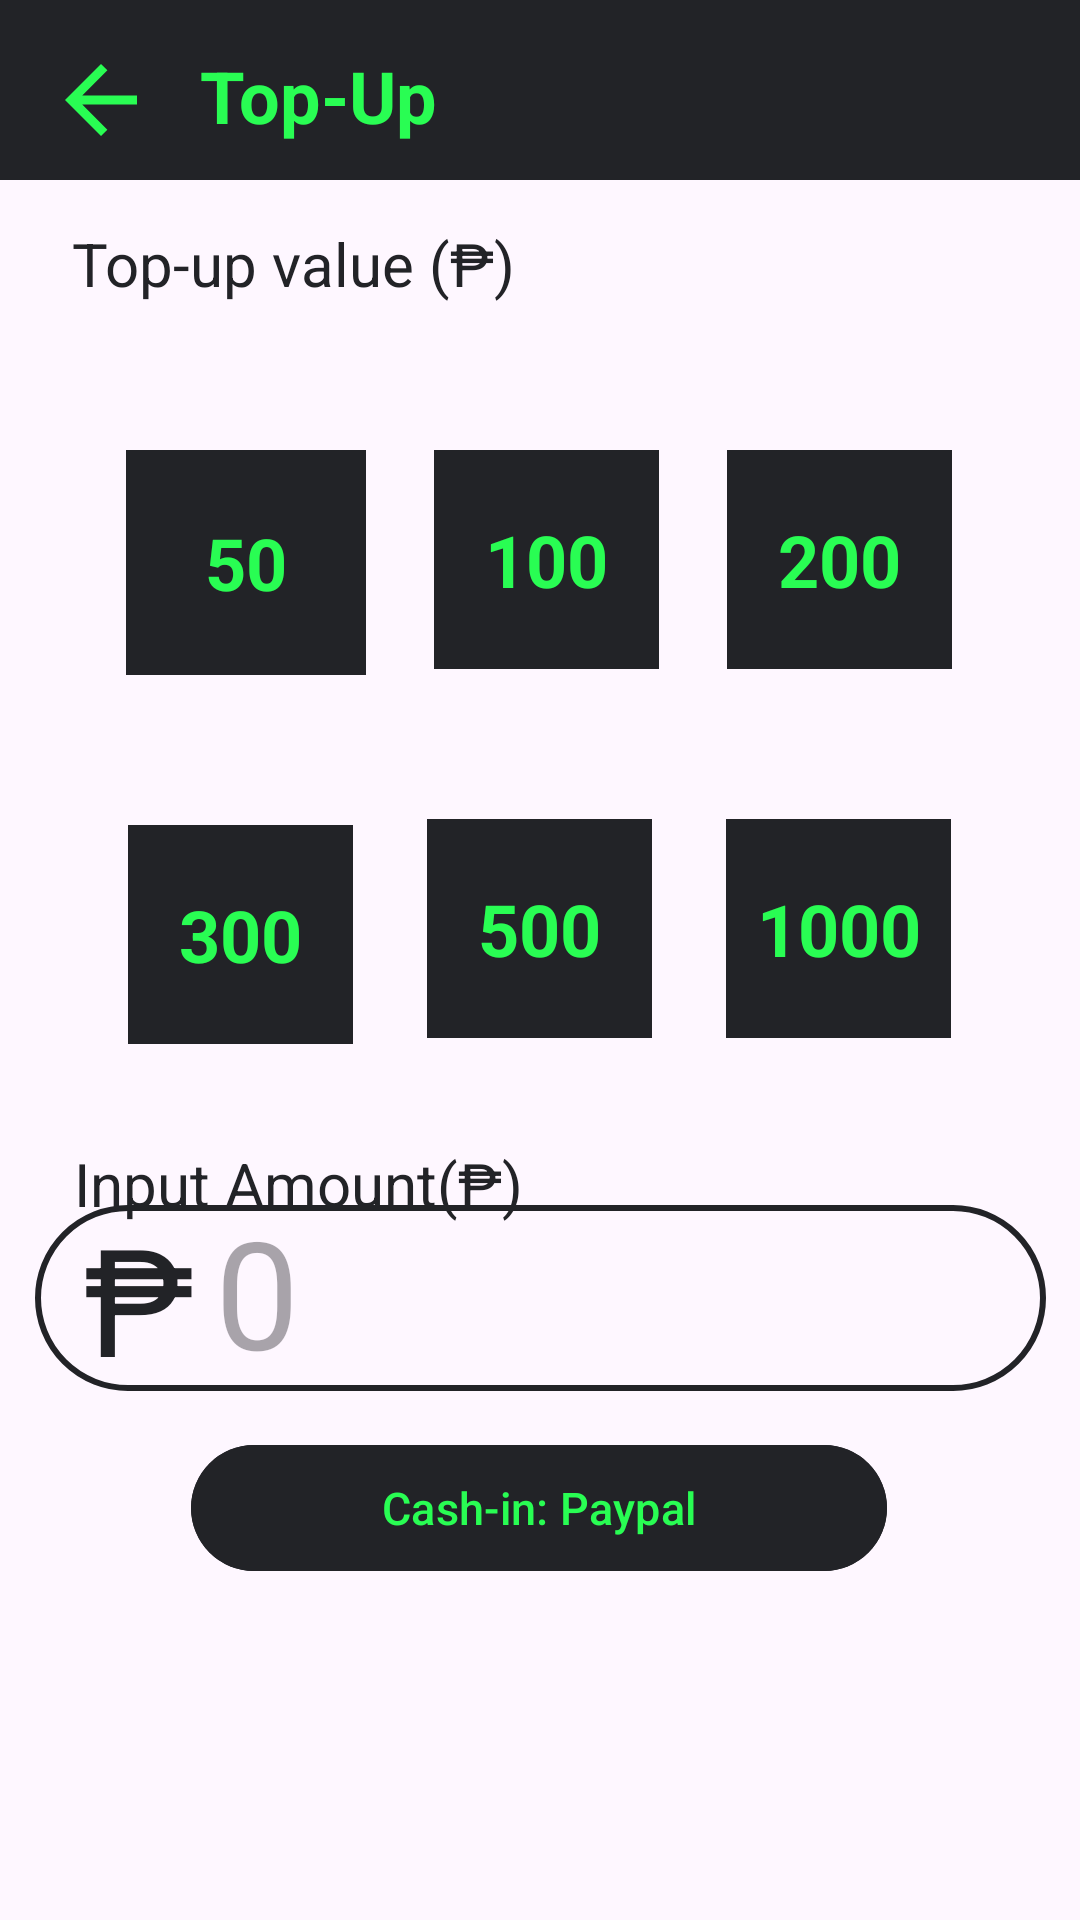

This screen was rendered from an Android layout file. Write that file and the resources it references.
<!-- AndroidManifest.xml: application theme Theme.DIYTAG -->
<!-- res/layout/activity_top_up.xml -->
<?xml version="1.0" encoding="utf-8"?>
<androidx.constraintlayout.widget.ConstraintLayout xmlns:android="http://schemas.android.com/apk/res/android"
    xmlns:app="http://schemas.android.com/apk/res-auto"
    xmlns:tools="http://schemas.android.com/tools"
    android:layout_width="match_parent"
    android:layout_height="match_parent"
    tools:context=".TopUpActivity">

    <ImageView
        android:id="@+id/imageView"
        android:layout_width="match_parent"
        android:layout_height="60dp"
        android:src="@drawable/custom_rec"
        app:layout_constraintEnd_toEndOf="parent"
        app:layout_constraintHorizontal_bias="0.0"
        app:layout_constraintStart_toStartOf="parent"
        app:layout_constraintTop_toTopOf="parent" />

    <ImageView
        android:id="@+id/topuparrowback"
        android:layout_width="40dp"
        android:layout_height="36dp"
        android:src="@drawable/arrow_back"
        app:layout_constraintBottom_toBottomOf="@+id/imageView"
        app:layout_constraintEnd_toEndOf="parent"
        app:layout_constraintHorizontal_bias="0.043"
        app:layout_constraintStart_toStartOf="parent"
        app:layout_constraintTop_toTopOf="parent"
        app:layout_constraintVertical_bias="0.64" />

    <TextView
        android:id="@+id/editTextView"
        android:layout_width="wrap_content"
        android:layout_height="wrap_content"
        android:text="Top-Up"
        android:textSize="24dp"
        android:textColor="@color/lightgreen"
        android:textStyle="bold"
        app:layout_constraintBottom_toBottomOf="@+id/imageView"
        app:layout_constraintEnd_toEndOf="parent"
        app:layout_constraintHorizontal_bias="0.057"
        app:layout_constraintStart_toEndOf="@+id/topuparrowback"
        app:layout_constraintTop_toTopOf="@+id/imageView"
        app:layout_constraintVertical_bias="0.571" />


    <TextView
        android:id="@+id/cashin"
        android:layout_width="wrap_content"
        android:layout_height="wrap_content"
        android:text="Top-up value (₱)"
        android:textColor="@color/light_black"
        android:textSize="20dp"
        app:layout_constraintBottom_toBottomOf="parent"
        app:layout_constraintEnd_toEndOf="parent"
        app:layout_constraintHorizontal_bias="0.113"
        app:layout_constraintStart_toStartOf="parent"
        app:layout_constraintTop_toTopOf="parent"
        app:layout_constraintVertical_bias="0.121" />

    <TextView
        android:id="@+id/inputnumber"
        android:layout_width="wrap_content"
        android:layout_height="wrap_content"
        android:text="Input Amount(₱)"
        android:textColor="@color/light_black"
        android:textSize="20dp"
        app:layout_constraintBottom_toBottomOf="parent"
        app:layout_constraintEnd_toEndOf="parent"
        app:layout_constraintHorizontal_bias="0.118"
        app:layout_constraintStart_toStartOf="parent"
        app:layout_constraintTop_toBottomOf="@+id/Imagebox3"
        app:layout_constraintVertical_bias="0.125" />

    <TextView
        android:id="@+id/pesosign"
        android:layout_width="wrap_content"
        android:layout_height="wrap_content"
        android:text="₱"
        android:textSize="50dp"
        android:textColor="@color/light_black"
        app:layout_constraintBottom_toBottomOf="@+id/enteramount"
        app:layout_constraintEnd_toEndOf="parent"
        app:layout_constraintHorizontal_bias="0.052"
        app:layout_constraintStart_toStartOf="@+id/enteramount"
        app:layout_constraintTop_toTopOf="@+id/enteramount"
        app:layout_constraintVertical_bias="0.533" />

    <EditText
        android:id="@+id/enteramount"
        android:layout_width="337dp"
        android:layout_height="62dp"
        android:layout_alignParentStart="true"
        android:layout_alignParentEnd="true"
        android:background="@drawable/topup_custom"
        android:drawablePadding="8dp"
        android:hint="0"
        android:inputType="numberDecimal"
        android:paddingStart="60dp"
        android:paddingEnd="30dp"
        android:paddingTop="5dp"
        android:textColor="@color/light_black"
        android:textSize="50dp"
        app:layout_constraintBottom_toBottomOf="parent"
        app:layout_constraintEnd_toEndOf="parent"
        app:layout_constraintStart_toStartOf="parent"
        app:layout_constraintTop_toBottomOf="@+id/Imagebox4"
        app:layout_constraintVertical_bias="0.24" />

    <ImageView
        android:id="@+id/Imagebox"
        android:layout_width="80dp"
        android:layout_height="75dp"
        android:layout_marginTop="150dp"
        android:src="@drawable/custom_rec"
        app:layout_constraintEnd_toEndOf="parent"
        app:layout_constraintHorizontal_bias="0.150"
        app:layout_constraintStart_toStartOf="parent"
        app:layout_constraintTop_toTopOf="parent" />

    <TextView
        android:id="@+id/coins"
        android:layout_width="wrap_content"
        android:layout_height="wrap_content"
        android:text="50"
        android:textSize="24dp"
        android:textColor="@color/lightgreen"
        android:textStyle="bold"
        app:layout_constraintBottom_toBottomOf="@+id/Imagebox"
        app:layout_constraintEnd_toEndOf="@+id/Imagebox"
        app:layout_constraintHorizontal_bias="0.50"
        app:layout_constraintStart_toStartOf="@+id/Imagebox"
        app:layout_constraintTop_toTopOf="@+id/Imagebox"
        app:layout_constraintVertical_bias="0.50" />

    <ImageView
        android:id="@+id/Imagebox1"
        android:layout_width="75dp"
        android:layout_height="73dp"
        android:layout_marginTop="150dp"
        android:src="@drawable/custom_rec"
        app:layout_constraintEnd_toStartOf="@+id/Imagebox2"
        app:layout_constraintStart_toEndOf="@+id/Imagebox"
        app:layout_constraintTop_toTopOf="parent" />

    <TextView
        android:id="@+id/coins2"
        android:layout_width="wrap_content"
        android:layout_height="wrap_content"
        android:text="100"
        android:textSize="24dp"
        android:textStyle="bold"
        android:textColor="@color/lightgreen"
        app:layout_constraintBottom_toBottomOf="@+id/Imagebox1"
        app:layout_constraintEnd_toEndOf="@+id/Imagebox1"
        app:layout_constraintHorizontal_bias="0.50"
        app:layout_constraintStart_toStartOf="@+id/Imagebox1"
        app:layout_constraintTop_toTopOf="@+id/Imagebox1"
        app:layout_constraintVertical_bias="0.50" />

    <ImageView
    android:id="@+id/Imagebox2"
    android:layout_width="75dp"
    android:layout_height="73dp"
    android:layout_marginTop="150dp"
    android:src="@drawable/custom_rec"
    app:layout_constraintEnd_toEndOf="parent"
    app:layout_constraintHorizontal_bias="0.850"
    app:layout_constraintStart_toStartOf="parent"
    app:layout_constraintTop_toTopOf="parent" />

    <TextView
        android:id="@+id/coins3"
        android:layout_width="wrap_content"
        android:layout_height="wrap_content"
        android:text="200"
        android:textSize="24dp"
        android:textStyle="bold"
        android:textColor="@color/lightgreen"
        app:layout_constraintBottom_toBottomOf="@+id/Imagebox2"
        app:layout_constraintEnd_toEndOf="@+id/Imagebox2"
        app:layout_constraintHorizontal_bias="0.50"
        app:layout_constraintStart_toStartOf="@+id/Imagebox2"
        app:layout_constraintTop_toTopOf="@+id/Imagebox2"
        app:layout_constraintVertical_bias="0.50" />

    <ImageView
        android:id="@+id/Imagebox3"
        android:layout_width="75dp"
        android:layout_height="73dp"
        android:layout_marginTop="50dp"
        android:src="@drawable/custom_rec"
        app:layout_constraintEnd_toEndOf="parent"
        app:layout_constraintHorizontal_bias="0.15"
        app:layout_constraintStart_toStartOf="parent"
        app:layout_constraintTop_toBottomOf="@+id/Imagebox" />

    <TextView
        android:id="@+id/coins4"
        android:layout_width="wrap_content"
        android:layout_height="wrap_content"
        android:text="300"
        android:textSize="24dp"
        android:textStyle="bold"
        android:textColor="@color/lightgreen"
        app:layout_constraintBottom_toBottomOf="@+id/Imagebox3"
        app:layout_constraintEnd_toEndOf="@+id/Imagebox3"
        app:layout_constraintHorizontal_bias="0.50"
        app:layout_constraintStart_toStartOf="@+id/Imagebox3"
        app:layout_constraintTop_toTopOf="@+id/Imagebox3"
        app:layout_constraintVertical_bias="0.50" />

    <ImageView
        android:id="@+id/Imagebox4"
        android:layout_width="75dp"
        android:layout_height="73dp"
        android:layout_marginTop="50dp"
        android:src="@drawable/custom_rec"
        app:layout_constraintEnd_toStartOf="@+id/Imagebox5"
        app:layout_constraintStart_toEndOf="@+id/Imagebox3"
        app:layout_constraintTop_toBottomOf="@+id/Imagebox1" />

    <TextView
        android:id="@+id/coins5"
        android:layout_width="wrap_content"
        android:layout_height="wrap_content"
        android:text="500"
        android:textSize="24dp"
        android:textStyle="bold"
        android:textColor="@color/lightgreen"
        app:layout_constraintBottom_toBottomOf="@+id/Imagebox4"
        app:layout_constraintEnd_toEndOf="@+id/Imagebox4"
        app:layout_constraintHorizontal_bias="0.50"
        app:layout_constraintStart_toStartOf="@+id/Imagebox4"
        app:layout_constraintTop_toTopOf="@+id/Imagebox4"
        app:layout_constraintVertical_bias="0.50" />

    <ImageView
        android:id="@+id/Imagebox5"
        android:layout_width="75dp"
        android:layout_height="73dp"
        android:layout_marginTop="50dp"
        android:src="@drawable/custom_rec"
        app:layout_constraintEnd_toEndOf="parent"
        app:layout_constraintHorizontal_bias="0.849"
        app:layout_constraintStart_toStartOf="parent"
        app:layout_constraintTop_toBottomOf="@+id/Imagebox2" />

    <TextView
        android:id="@+id/coins6"
        android:layout_width="wrap_content"
        android:layout_height="wrap_content"
        android:text="1000"
        android:textSize="24dp"
        android:textStyle="bold"
        android:textColor="@color/lightgreen"
        app:layout_constraintBottom_toBottomOf="@+id/Imagebox5"
        app:layout_constraintEnd_toEndOf="@+id/Imagebox5"
        app:layout_constraintHorizontal_bias="0.50"
        app:layout_constraintStart_toStartOf="@+id/Imagebox5"
        app:layout_constraintTop_toTopOf="@+id/Imagebox5"
        app:layout_constraintVertical_bias="0.50" />

    <com.google.android.material.button.MaterialButton
        android:id="@+id/paypal_cashin"
        android:layout_width="232dp"
        android:layout_height="50dp"
        android:layout_alignParentStart="true"
        android:layout_alignParentEnd="true"
        android:layout_alignParentBottom="true"
        android:layout_gravity="center"
        android:layout_marginStart="30dp"
        android:layout_marginEnd="30dp"
        android:backgroundTint="@color/light_black"
        android:text="Cash-in: Paypal"
        android:textColor="@color/lightgreen"
        android:textSize="15dp"
        app:layout_constraintBottom_toBottomOf="parent"
        app:layout_constraintEnd_toEndOf="parent"
        app:layout_constraintHorizontal_bias="0.495"
        app:layout_constraintStart_toStartOf="parent"
        app:layout_constraintTop_toBottomOf="@+id/enteramount"
        app:layout_constraintVertical_bias="0.11"
        tools:ignore="TextSizeCheck" />


</androidx.constraintlayout.widget.ConstraintLayout>
<!-- resources referenced by this layout -->
<resources>
  <color name="light_black">#222327</color>
  <color name="lightgreen">#29fd53</color>
  <!-- drawable arrow_back (drawable) -->
  <vector android:autoMirrored="true" android:height="24dp"
      android:tint="@color/lightgreen" android:viewportHeight="24"
      android:viewportWidth="24" android:width="24dp" xmlns:android="http://schemas.android.com/apk/res/android">
      <path android:fillColor="@android:color/white" android:pathData="M20,11H7.83l5.59,-5.59L12,4l-8,8 8,8 1.41,-1.41L7.83,13H20v-2z"/>
  </vector>
  <!-- drawable custom_rec (drawable) -->
  <?xml version="1.0" encoding="utf-8"?>
  <layer-list xmlns:android="http://schemas.android.com/apk/res/android">
      <item android:id="@android:id/background">
          <shape
              android:shape="rectangle">
              <solid android:color="@color/light_black"/> 
          </shape>
      </item>
  </layer-list>
  <!-- drawable topup_custom (drawable) -->
  <?xml version="1.0" encoding="utf-8"?>
  <shape xmlns:android="http://schemas.android.com/apk/res/android"
      android:shape="rectangle">
  
      <stroke
          android:width="2dp"
          android:color="@color/light_black"/>
  
      <corners
          android:radius="30dp"/>
  </shape>
  <style name="Theme.DIYTAG" parent="Base.Theme.DIYTAG" />
  <style name="Base.Theme.DIYTAG" parent="Theme.Material3.Light.NoActionBar">
          
          <item name="colorPrimaryVariant">@color/light_green</item>
          <item name="android:forceDarkAllowed" tools:targetApi="q">false</item>
      </style>
  <color name="light_green">#90EE90</color>
</resources>
